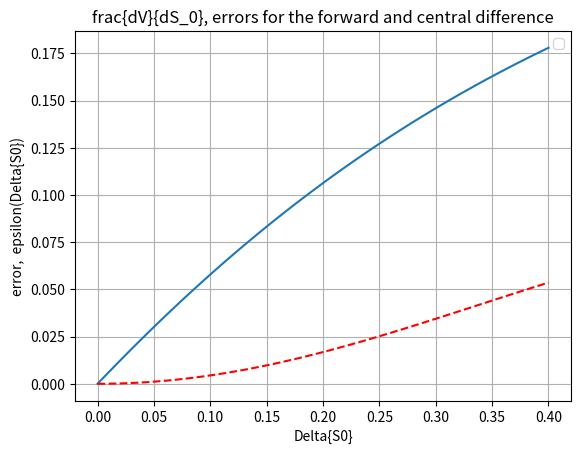
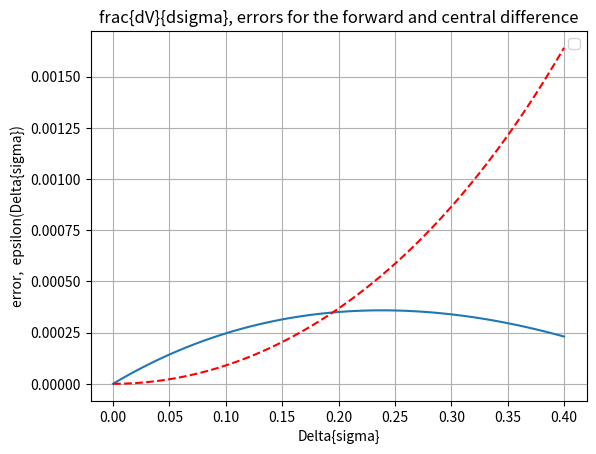

The script that saved these images, in order:
#%%
"""
Created on Thu Dec 12 2018
Forward difference and central difference error analysis
[redacted]
"""
import numpy as np
import matplotlib.pyplot as plt
import scipy.stats as st
import enum 

# This class defines puts and calls

class OptionType(enum.Enum):
    CALL = 1.0
    PUT = -1.0

# Black-Scholes call option price

def BS_Call_Put_Option_Price(CP,S_0,K,sigma,t,T,r):
    K = np.array(K).reshape([len(K),1])
    d1    = (np.log(S_0 / K) + (r + 0.5 * np.power(sigma,2.0)) 
    * (T-t)) / (sigma * np.sqrt(T-t))
    d2    = d1 - sigma * np.sqrt(T-t)
    if CP == OptionType.CALL:
        value = st.norm.cdf(d1) * S_0 - st.norm.cdf(d2) * K * np.exp(-r * (T-t))
    elif CP == OptionType.PUT:
        value = st.norm.cdf(-d2) * K * np.exp(-r * (T-t)) - st.norm.cdf(-d1)*S_0
    return value

def BS_Delta(CP,S_0,K,sigma,t,T,r):
    K = np.array(K).reshape([len(K),1])
    d1    = (np.log(S_0 / K) + (r + 0.5 * np.power(sigma,2.0)) * \
             (T-t)) / (sigma * np.sqrt(T-t))
    if CP == OptionType.CALL:
        value = st.norm.cdf(d1)
    elif CP == OptionType.PUT:
       value = st.norm.cdf(d1)-1
    return value

def BS_Gamma(S_0,K,sigma,t,T,r):
    K = np.array(K).reshape([len(K),1])
    d1    = (np.log(S_0 / K) + (r + 0.5 * np.power(sigma,2.0)) * \
             (T-t)) / (sigma * np.sqrt(T-t))
    return st.norm.pdf(d1) / (S_0 * sigma * np.sqrt(T-t))

def BS_Vega(S_0,K,sigma,t,T,r):
    d1    = (np.log(S_0 / K) + (r + 0.5 * np.power(sigma,2.0)) * \
             (T-t)) / (sigma * np.sqrt(T-t))
    return S_0*st.norm.pdf(d1)*np.sqrt(T-t)


def mainCalculation():
    CP        = OptionType.CALL
    S0        = 1
    r         = 0.06
    sigma     = 0.3
    T         = 1
    K         = np.array([S0])
    t         = 0.0

    # Range of shocks 

    dxV = np.linspace(0.00001,0.4,100);

    error_frwdDiff_DELTA  = np.zeros([len(dxV),1])
    error_frwdDiff_VEGA   = np.zeros([len(dxV),1])
    error_centDiff_DELTA  = np.zeros([len(dxV),1])
    error_centDiff_VEGA   = np.zeros([len(dxV),1])

    exactDelta = BS_Delta(CP,S0,K,sigma,t,T,r)
    exactVega  = BS_Vega(S0,K,sigma,t,T,r)
    bsPrice    = lambda S0,sigma: BS_Call_Put_Option_Price(CP,S0,K,sigma,t,T,r)

    
    for idx in range(0,len(dxV)):
        dx = dxV[idx]
    
        # Shocks will be proportional to the parameter

        dS0 =dx *S0
        dsigma =dx *sigma
    
        # Delta estimation, i.e. dV/dS0

        frwdDiffDelta    = (bsPrice(S0+dS0,sigma) - bsPrice(S0,sigma))/dS0
        centralDiffDelta = (bsPrice(S0+dS0,sigma) - bsPrice(S0-dS0,sigma))/(2*dS0)
        error_frwdDiff_DELTA[idx] = abs(exactDelta - frwdDiffDelta)
        error_centDiff_DELTA[idx] = abs(exactDelta - centralDiffDelta)
        
        # Vega estimation, i.e. dV/dsigma

        frwdDiffVega    = (bsPrice(S0,sigma+dsigma) - bsPrice(S0,sigma))/dsigma
        centralDiffVega = (bsPrice(S0,sigma+dsigma) - bsPrice(S0,sigma-dsigma))/(2*dsigma)
        error_frwdDiff_VEGA[idx] = abs(frwdDiffVega- exactVega)
        error_centDiff_VEGA[idx] = abs(centralDiffVega- exactVega)
    
    plt.figure(1)
    plt.plot(dxV, error_frwdDiff_DELTA)
    plt.plot(dxV, error_centDiff_DELTA,'--r')
    plt.grid()
    plt.xlabel('Delta{S0}')
    plt.ylabel('error,  epsilon(Delta{S0})')
    plt.legend('forward diff.','cental diff.')
    plt.title('frac{dV}{dS_0}, errors for the forward and central difference')
    
    
    plt.figure(2)
    plt.plot(dxV, error_frwdDiff_VEGA)
    plt.plot(dxV, error_centDiff_VEGA,'--r')
    plt.grid()
    plt.xlabel('Delta{sigma}')
    plt.ylabel('error,  epsilon(Delta{sigma})')
    plt.legend('forward diff.','cental diff.')
    plt.title('frac{dV}{dsigma}, errors for the forward and central difference')
mainCalculation()
